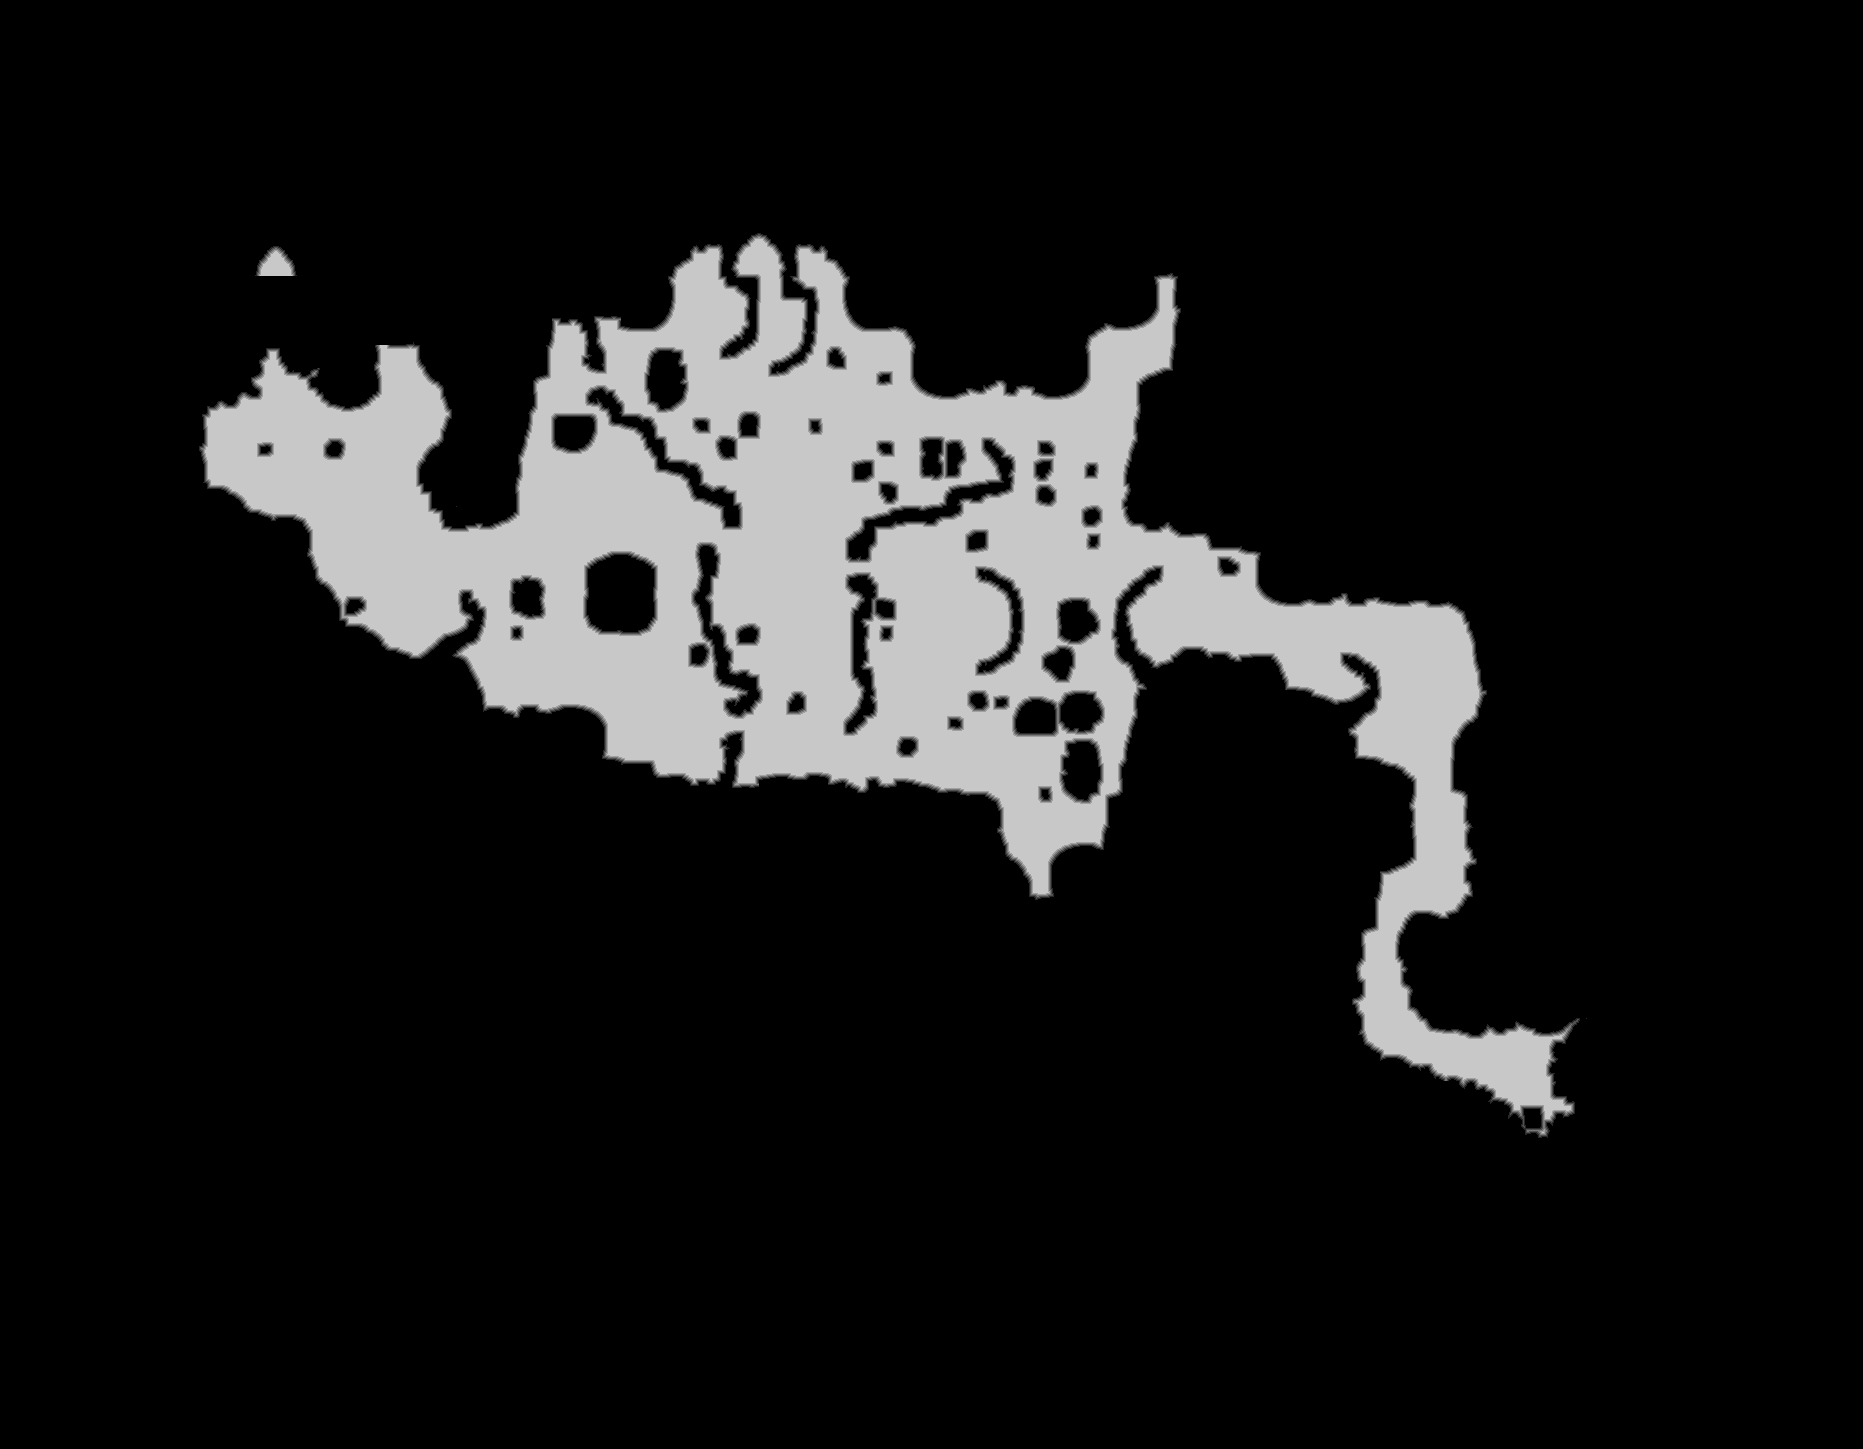

The file beside this chart, header and first rows:
source	tdt_hull melee
truth	truth_2ae064d13f0.tsv
width	1863
height	1449
nibble	0	2315943
nibble	1	15381
nibble	2	15487
nibble	3	15579
nibble	4	15555
nibble	5	321542
